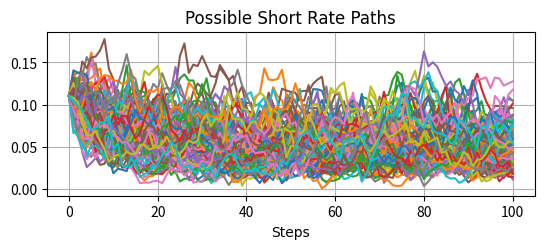
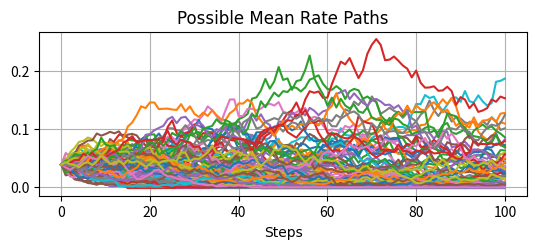
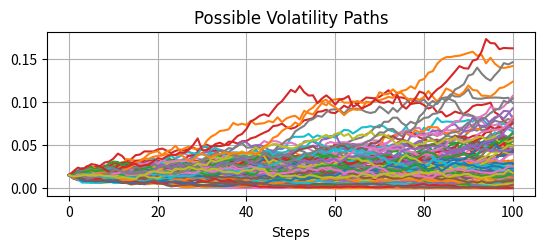

Recreate these plots in Python, in order. (Note: this script raises an exception after producing the figures.)
# -*- coding: utf-8 -*-
"""
Created on Fri Nov  1 16:51:45 2019

[redacted]
"""

from matplotlib import pyplot as plt
import math as m
import numpy as np
from scipy.integrate import solve_ivp
import matplotlib

def set_size(w,h, ax=None):
    """ w, h: width, height in inches """
    if not ax: ax=plt.gca()
    l = ax.figure.subplotpars.left
    r = ax.figure.subplotpars.right
    t = ax.figure.subplotpars.top
    b = ax.figure.subplotpars.bottom
    figw = float(w)/(r-l)
    figh = float(h)/(t-b)
    ax.figure.set_size_inches(figw, figh)
    
from matplotlib import rcParams
rcParams.update({'figure.autolayout': True})


csfont = {'fontname':'Times New Roman'}
hfont = {'fontname':'Helvetica'}

TINY=1e-12

#Parameters
N=3
method='Euler'

#Global Data Structures

#Main
K=np.zeros([N,N])
Kt=np.zeros([N,N])
beta=np.zeros([N,N])
Sig=np.zeros([N,N])
Diagrt=np.zeros([N,N])

Y0=np.zeros([N])

Theta=np.zeros([N])
Thetat=np.zeros([N])
alpha=np.zeros([N])
kap=np.zeros([N])
mu=np.zeros([N])
sig=np.zeros([N])
lam=np.zeros([N])
deltay=np.zeros([N])
r=np.zeros([N])
Y=np.zeros([N])

fntrl=np.zeros([N+1])
yntrl=np.zeros([N+1])

#ntrlfunc
KtTB=np.zeros([N])
SigTB=np.zeros([N])
SigTBsq=np.zeros([N])


T=8.0 #Bond Maturity


#Double-Check the initial values of the state variables
Y0[0]=0.11   #Short Rate
Y0[1]=0.039   #Mean Rate (?)
Y0[2]=0.015  #Volatility (?)
kap[0]=1.4298
kap[1]=0.01694
kap[2]=0.0351
mu[0]=0.04374
mu[1]=0.00253
mu[2]=0.003209
sig[0]=0.16049 
sig[1]=0.1054 
sig[2]=0.0496
lam[0]=-0.2468
lam[1]=0.03411
lam[2]=-0.1569

delta0=0.0
deltay[0]=1.0
deltay[1]=1.0
deltay[2]=1.0

beta[0,0]=1.0   #  beta_0
beta[1,0]=0.0
beta[2,0]=0.0
beta[0,1]=0.0   #  beta_1
beta[1,1]=1.0
beta[2,1]=0.0
beta[0,2]=0.0   # beta_2
beta[1,2]=0.0
beta[2,2]=1.0

for i in range(N):
    K[i,i]=kap[i]
    Sig[i,i]=sig[i]
    Kt[i,i]=kap[i]+lam[i]
    Theta[i]=mu[i]
    Thetat[i]=Theta[i]*K[i,i]/Kt[i,i]
    
nntot=10 #number of logarithmically spaced resolutions
nnmax=1000 #max number of points
nnmin=100 #min number of points
lnnmax=np.log10(nnmax)
lnnmin=np.log10(nnmin)
dlnn=(lnnmax-lnnmin)/nntot
errs=np.zeros([nntot+1,3])
#ytm_exact=0.097471410 #Default for T=10
ytm_exact=0.11281821728731579
means=np.zeros([0])
tmpsum=0
tmpsuma=np.zeros([nntot+1])
npatha=np.zeros([nntot+1])
svari=np.zeros([nntot+1])



for counter in range(0,nntot+1):
#for counter in range(1):
    if counter==-1:
        lnn=lnnmax+dlnn
    else:
        inn=counter
        lnn=lnnmin+inn*dlnn
        
    nn=int(round(10**lnn))
    print(counter, 'nn',nn)
    
    dt=T/nn
    Psum=0.
    
    npath=nn #No of paths
    npatha[counter]=npath
    Pi=np.zeros([0])
    tmpsuma[counter]=0

    
    for ipath in range(npath):
        #if ipath%(int(round(npath/10)))==0:
            #print(ipath)
        t=0.
        rint=0.
        Y=Y0.copy()
        #x1=([])
        y=[0.164] #Sum of initial state vars
        tmp1=[Y[0]]
        tmp2=[Y[1]]
        tmp3=[Y[2]]
########################################################################

        for k in range(nn):
            #MC on Y
            Ytrunc=np.maximum(Y,0)

            for j in range(N):
                Diagrt[j,j]=np.sqrt(alpha[j]+beta[:,j].dot(Ytrunc))
            dt1=dt if T-(t+dt)>TINY else T-t #roundoff correction
            dWt=np.sqrt(dt1)*np.random.standard_normal(3) 
            dY=Kt.dot(Thetat-Ytrunc)*dt1+Sig.dot(Diagrt).dot(dWt)
            #print('dY',dY)
            Y+=dY
########################################################################

            #print('Y',Y)
            tmp1.append(Y[0])
            tmp2.append(Y[1])
            tmp3.append(Y[2])
            tmp=Y[0]+Y[1]+Y[2]
            if counter>=0:
                x1=np.arange(nn+1) #Number of steps on x-axis
   
            t+=dt1
            
            r1=delta0+deltay.dot(Y)
            rint+=r1*dt1

########################################################################

###Saving Plots of Paths for Each Factor###        
        if counter>=0:
            plt.figure(1)
            plt.grid(1)
            plt.title('Possible Short Rate Paths',**hfont)
            plt.xlabel('Steps',**hfont)
            plt.plot(x1,tmp1)
            set_size(4.3,2)
            if ipath==npath-1:
                plt.savefig('figure01a.pgf')
                
            plt.figure(2)
            plt.grid(1)
            plt.plot(x1,tmp2)
            plt.title('Possible Mean Rate Paths',**hfont)
            plt.xlabel('Steps',**hfont)
            set_size(4.3,2)
            if ipath==npath-1: #Save figure after plotting last path
                plt.savefig('figure02a.pgf')

            plt.figure(3)
            plt.grid(1)
            plt.plot(x1,tmp3)
            plt.title('Possible Volatility Paths',**hfont)
            plt.xlabel('Steps',**hfont)
            set_size(4.3,2)
            if ipath==npath-1: #Save figure after plotting last path
                plt.savefig('figure03a.pgf')
                
########################################################################
           
            
        P1=np.exp(-rint)
        Pi=np.append(Pi, P1) #Array of bond prices from each path
        Psum+=P1 
        
    plt.show()
    Pave=Psum/npath
    
###Finding the Standard Deviation:###
    means=np.append(means, Pave) 
    #Saving the sample mean for each iteration of npaths
    for j in range(npath):
        tmpsuma[counter]+=((Pi[j]-means[counter])**2)
    svari[counter]=(1/(npath-1))*tmpsuma[counter]
    
    ytmntrl=-np.log(Pave)/T
    
    if counter==-1:
       ytm_exact=0.12078385242439155
    else:
        errs[counter,:]=nn,npath,np.abs(ytmntrl-ytm_exact)
        print('nn {:d} npath {:d} ytm {:.16f} err {:.4e}'
              .format(nn,npath,ytmntrl,np.abs(ytmntrl-ytm_exact)))
        print('UB Sample Variance:',svari[counter],'Paths:',npath
              ,'Std Err:',(np.sqrt(svari[counter])/np.sqrt(npath))
              ,'\nSample Mean:',means[counter]
              , 'Standard Deviation:',np.sqrt(svari[counter]))
        print('95% Confidence Interval (BP):'
              ,means[counter]-1.96*(np.sqrt(svari[counter])/np.sqrt(npath))
              ,means[counter]+1.96*(np.sqrt(svari[counter])/np.sqrt(npath)))
        print('99% Confidence Interval (BP):'
              ,means[counter]-2.58*(np.sqrt(svari[counter])/np.sqrt(npath))
              ,means[counter]+2.58*(np.sqrt(svari[counter])/np.sqrt(npath)))
        print('95% Confidence Interval (YTM):'
              ,-np.log(means[counter]
                       +1.96*(np.sqrt(svari[counter])/np.sqrt(npath)))/T
              ,-np.log(means[counter]
                       -1.96*(np.sqrt(svari[counter])/np.sqrt(npath)))/T)
        print('99% Confidence Interval (YTM):'
              ,-np.log(means[counter]
                       +2.58*(np.sqrt(svari[counter])/np.sqrt(npath)))/T
              ,-np.log(means[counter]
                       -2.58*(np.sqrt(svari[counter])/np.sqrt(npath)))/T, '\n')
    
plt.ylabel('error')
plt.xlabel('nn')
plt.loglog(errs[:,0],errs[:,2],'bo-')
plt.loglog(errs[:,0],5e-1*errs[:,0]**-1,'--')
plt.loglog(errs[:,0],1e-1*errs[:,0]**-0.5,'--')
